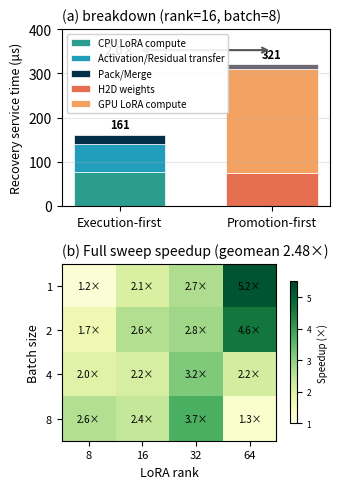

Generate this figure with matplotlib:
#!/usr/bin/env python3
"""P2 Cold Recovery Microbenchmark plotting - single column layout.

Produces a two-panel one-column figure:
  - (a) Stacked component breakdown for one representative config
  - (b) Compact speedup heatmap across all (rank x batch) configs

Final computed data is embedded directly - no intermediate CSV processing.
"""

from __future__ import annotations

import argparse
import sys
from pathlib import Path

import matplotlib

if "ipykernel" not in sys.modules:
    matplotlib.use("Agg")

import matplotlib.pyplot as plt
import numpy as np


# ---------------------------------------------------------------------------
# Final computed data (pre-computed from benchmark results)
# ---------------------------------------------------------------------------

# Speedup ratios = promotion-first / execution-first
# Rows: batch = [1, 2, 4, 8] (index 0 = batch=1, index 3 = batch=8)
# Columns: rank = [8, 16, 32, 64] (index 0 = rank=8, index 3 = rank=64)
SPEEDUP_MATRIX = np.array([
    [1.222, 2.122, 2.669, 5.240],   # batch=1
    [1.738, 2.622, 2.838, 4.620],   # batch=2
    [2.004, 2.175, 3.174, 2.196],   # batch=4
    [2.604, 2.388, 3.714, 1.325],   # batch=8
])

# Axes labels for heatmap
RANKS = [8, 16, 32, 64]
BATCHES = [1, 2, 4, 8]

# Stacked breakdown latencies (μs) for rank=16, batch=8 (representative config)
BREAKDOWN_DATA = {
    "execution_first": {
        "cpu_compute": 75.978,
        "data_transfer": 64.889,  # TD2H_activation + TH2D_residual
        "other": 20.538,          # Tpack + Tmerge
    },
    "promotion_first": {
        "h2d_weights": 75.04,
        "gpu_compute": 235.675,
        "other": 10.0,             # Tadmit
    },
}

# Alternative: stress case (rank=64, batch=8)
BREAKDOWN_STRESS = {
    "execution_first": {
        "cpu_compute": 2375.479,
        "data_transfer": 131.210,
        "other": 41.424,
    },
    "promotion_first": {
        "h2d_weights": 6009.921,
        "gpu_compute": 2862.005,
        "other": 0.0,
    },
}


# ---------------------------------------------------------------------------
# Style
# ---------------------------------------------------------------------------

POLICY_LABELS = {
    "cpu_first": "Execution-first",
    "load_then_run": "Promotion-first",
}

# Grouped component colors for simplified legend
# Execution-first (CPU path): blue/green family
EXEC_GROUP_COLORS = {
    "cpu_compute": "#2A9D8F",      # Teal/green for compute
    "data_transfer": "#219EBC",    # Blue for transfer
    "other": "#023047",            # Dark blue for overhead
}
EXEC_GROUP_LABELS = {
    "cpu_compute": "CPU LoRA compute",
    "data_transfer": "Activation/Residual transfer",
    "other": "Pack/Merge",
}

# Promotion-first (GPU path): orange/red family
PROM_GROUP_COLORS = {
    "h2d_weights": "#E76F51",      # Red for transfer
    "gpu_compute": "#F4A261",      # Orange for compute
    "other": "#6D6875",            # Gray for overhead
}
PROM_GROUP_LABELS = {
    "h2d_weights": "H2D weights",
    "gpu_compute": "GPU LoRA compute",
    "other": "Admission",
}

FIG_DPI = 150
FIG_WIDTH = 3.5   # Single column width
FIG_HEIGHT = 5.0  # Two panels stacked vertically


# ---------------------------------------------------------------------------
# Panel (a): Single stacked breakdown
# ---------------------------------------------------------------------------

def plot_single_breakdown(
    breakdown_data: dict,
    ax: plt.Axes,
    target_rank: int = 16,
    target_batch: int = 8,
) -> None:
    """Panel (a): Stacked component breakdown for one representative config."""
    exec_data = breakdown_data["execution_first"]
    prom_data = breakdown_data["promotion_first"]

    exec_groups = [
        ("cpu_compute", exec_data["cpu_compute"]),
        ("data_transfer", exec_data["data_transfer"]),
        ("other", exec_data["other"]),
    ]
    prom_groups = [
        ("h2d_weights", prom_data["h2d_weights"]),
        ("gpu_compute", prom_data["gpu_compute"]),
        ("other", prom_data["other"]),
    ]

    x = np.array([0, 1])
    bar_width = 0.6

    # Execution-first stacked bar
    legend_added = set()
    bottom = 0.0
    for key, val in exec_groups:
        label = EXEC_GROUP_LABELS[key] if key not in legend_added else ""
        ax.bar(x[0], max(val, 0.0), bar_width, bottom=bottom,
               color=EXEC_GROUP_COLORS[key],
               label=label,
               edgecolor="white", linewidth=0.5)
        legend_added.add(key)
        bottom += val

    # Promotion-first stacked bar
    bottom = 0.0
    for key, val in prom_groups:
        label = PROM_GROUP_LABELS[key] if key not in legend_added else ""
        ax.bar(x[1], max(val, 0.0), bar_width, bottom=bottom,
               color=PROM_GROUP_COLORS[key],
               label=label,
               edgecolor="white", linewidth=0.5)
        legend_added.add(key)
        bottom += val

    # Total time annotations on top of each bar
    exec_total = sum(exec_data.values())
    prom_total = sum(prom_data.values())
    speedup = prom_total / exec_total

    # Dynamic ylim - leave 25% extra space for annotations
    y_max = max(exec_total, prom_total) * 1.25

    ax.set_xticks(x)
    ax.set_xticklabels([
        POLICY_LABELS["cpu_first"],
        POLICY_LABELS["load_then_run"],
    ], fontsize=9)
    ax.set_ylabel("Recovery service time (μs)", fontsize=9)
    ax.set_ylim(0, y_max)
    ax.set_title(f"(a) breakdown (rank={target_rank}, batch={target_batch})",
                 fontsize=10, loc="left")
    ax.grid(axis="y", alpha=0.3)

    # Bar height annotation offset
    offset = y_max * 0.02

    ax.text(x[0], exec_total + offset, f"{exec_total:.0f}",
            ha="center", va="bottom", fontsize=8, fontweight="bold")
    ax.text(x[1], prom_total + offset, f"{prom_total:.0f}",
            ha="center", va="bottom", fontsize=8, fontweight="bold")

    # Speedup annotation with arrow
    anno_y = max(exec_total, prom_total) + y_max * 0.08
    ax.annotate(f"{speedup:.1f}×",
                xy=(x[1], anno_y),
                xytext=(x[0], anno_y),
                ha="center", va="center", fontsize=9, fontweight="bold",
                arrowprops=dict(arrowstyle="<->", color="#555", lw=1.5),
                bbox=dict(boxstyle="round,pad=0.2", facecolor="white",
                          edgecolor="#ccc", alpha=0.9))

    # Legend - compact layout
    handles, labels = ax.get_legend_handles_labels()
    ax.legend(handles, labels, fontsize=7, loc="upper left", framealpha=0.9)


# ---------------------------------------------------------------------------
# Panel (b): Speedup heatmap
# ---------------------------------------------------------------------------

def plot_speedup_heatmap(
    speedup_matrix: np.ndarray,
    ax: plt.Axes,
) -> None:
    """Panel (b): Compact heatmap of speedup = promotion-first / execution-first."""
    # Compute geometric mean
    geomean = np.exp(np.mean(np.log(speedup_matrix.flatten())))

    # Plot heatmap - sequential colormap (darker = better speedup)
    im = ax.imshow(speedup_matrix, cmap="YlGn", vmin=1.0, vmax=5.5,
                   aspect="auto", origin="upper")  # origin=upper: batch=1 at top

    # Set ticks and labels
    ax.set_xticks(np.arange(len(RANKS)))
    ax.set_xticklabels([str(r) for r in RANKS], fontsize=8)
    ax.set_yticks(np.arange(len(BATCHES)))
    ax.set_yticklabels([str(b) for b in BATCHES], fontsize=8)
    ax.set_xlabel("LoRA rank", fontsize=9)
    ax.set_ylabel("Batch size", fontsize=9)
    ax.set_title(f"(b) Full sweep speedup (geomean {geomean:.2f}×)",
                 fontsize=10, loc="left")

    # Annotate cells - always black text for readability in print
    for i in range(len(BATCHES)):
        for j in range(len(RANKS)):
            val = speedup_matrix[i, j]
            if val > 0:
                ax.text(j, i, f"{val:.1f}×", ha="center", va="center",
                        fontsize=7, color="black")

    # Colorbar - simplified label
    cbar = ax.figure.colorbar(im, ax=ax, shrink=0.8)
    cbar.set_label("Speedup (×)", fontsize=7)
    cbar.ax.tick_params(labelsize=6)


# ---------------------------------------------------------------------------
# Main figure builder
# ---------------------------------------------------------------------------

def plot_singlecol_figure(
    output_path: Path,
    use_stress: bool = False,
) -> None:
    """Build the full two-panel one-column figure."""
    fig, (ax1, ax2) = plt.subplots(2, 1, figsize=(FIG_WIDTH, FIG_HEIGHT))

    # Select breakdown config
    if use_stress:
        breakdown_data = BREAKDOWN_STRESS
        target_rank = 64
        target_batch = 8
    else:
        breakdown_data = BREAKDOWN_DATA
        target_rank = 16
        target_batch = 8

    # Panel (a): stacked breakdown
    plot_single_breakdown(breakdown_data, ax1, target_rank, target_batch)

    # Panel (b): speedup heatmap
    plot_speedup_heatmap(SPEEDUP_MATRIX, ax2)

    # Overall figure title
    # fig.suptitle("Single-miss recovery service time", fontsize=11, y=0.99)

    plt.tight_layout()
    output_path.parent.mkdir(parents=True, exist_ok=True)
    fig.savefig(str(output_path), dpi=FIG_DPI, bbox_inches="tight")
    plt.close(fig)
    print(f"Wrote {output_path}")


# ---------------------------------------------------------------------------
# CLI
# ---------------------------------------------------------------------------

def parse_args() -> argparse.Namespace:
    parser = argparse.ArgumentParser(
        description="Plot single-column cold recovery figure"
    )
    parser.add_argument(
        "--output-dir",
        type=Path,
        default=Path("results/microbench_cold_recovery"),
        help="Output directory for figures",
    )
    parser.add_argument(
        "--stress",
        action="store_true",
        help="Use stress case (rank=64, batch=8) instead of representative",
    )
    return parser.parse_args()


def main() -> int:
    args = parse_args()
    output_dir = args.output_dir

    plot_singlecol_figure(
        output_dir / "fig_cold_recovery_singlecol.pdf",
        use_stress=args.stress,
    )

    return 0


if __name__ == "__main__":
    raise SystemExit(main())
